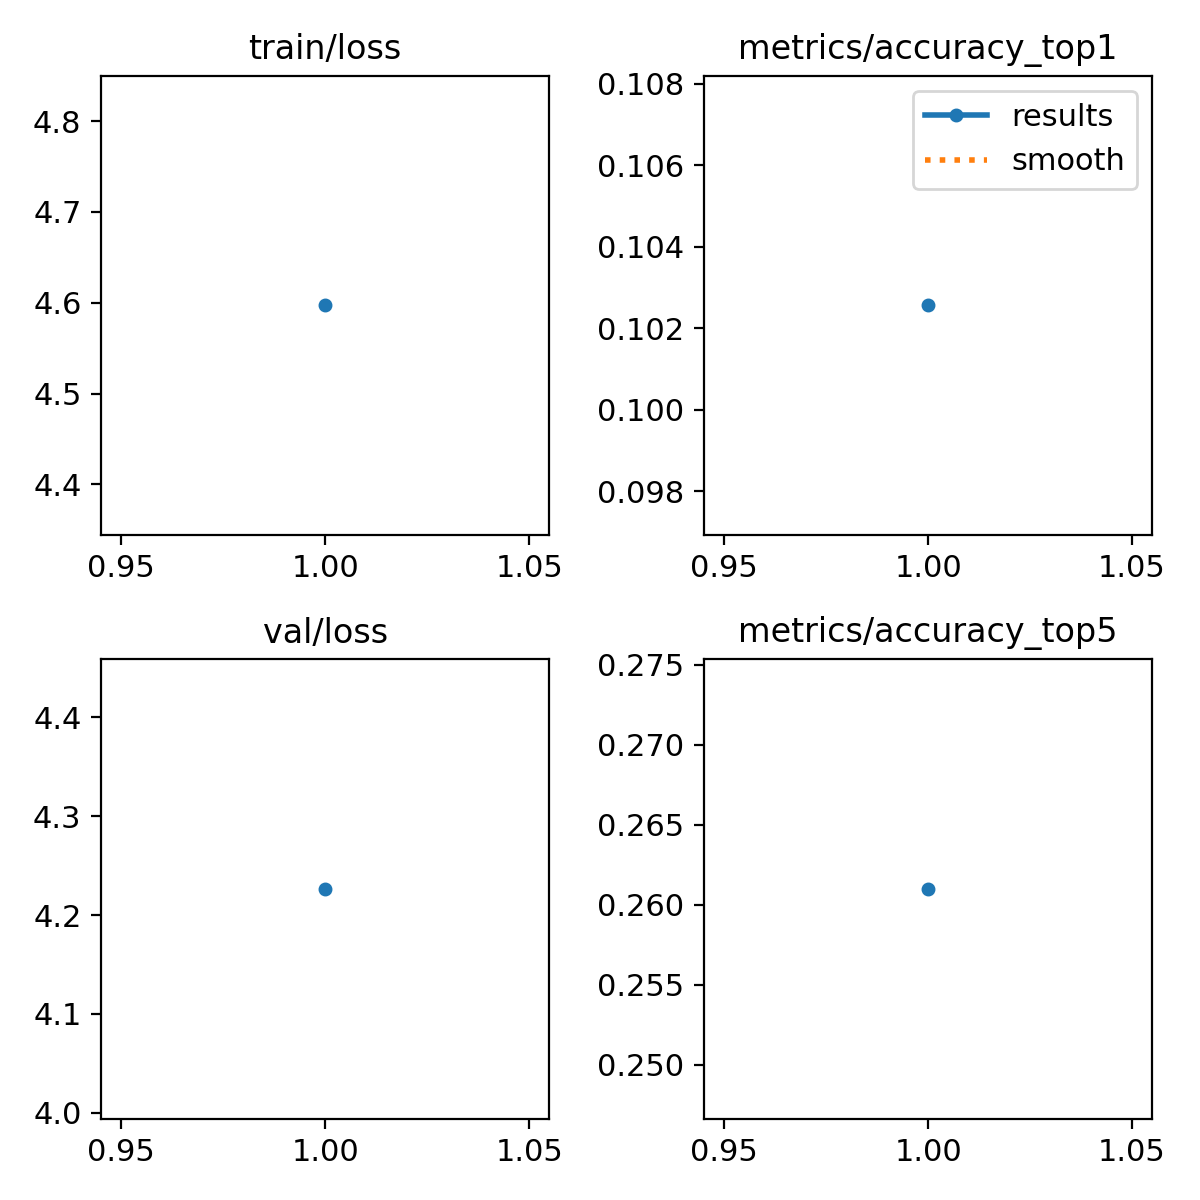

The table this chart was drawn from, first rows:
epoch, time, train/loss, metrics/accuracy_top1, metrics/accuracy_top5, val/loss, lr/pg0, lr/pg1, lr/pg2
1, 58.66, 4.597, 0.1026, 0.261, 4.227, 3.17922e-05, 3.17922e-05, 3.17922e-05
